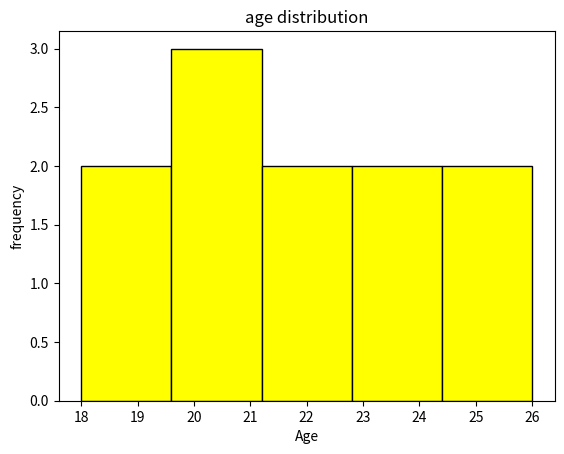

Here is the Python script that generated this plot:
import matplotlib.pyplot as plt

ages=[18,19,20,20,21,22,22,23,25,26,24]

plt.hist(ages,bins=5,color="yellow",edgecolor="black")

plt.title("age distribution")
plt.xlabel("Age")
plt.ylabel("frequency")

plt.show()
